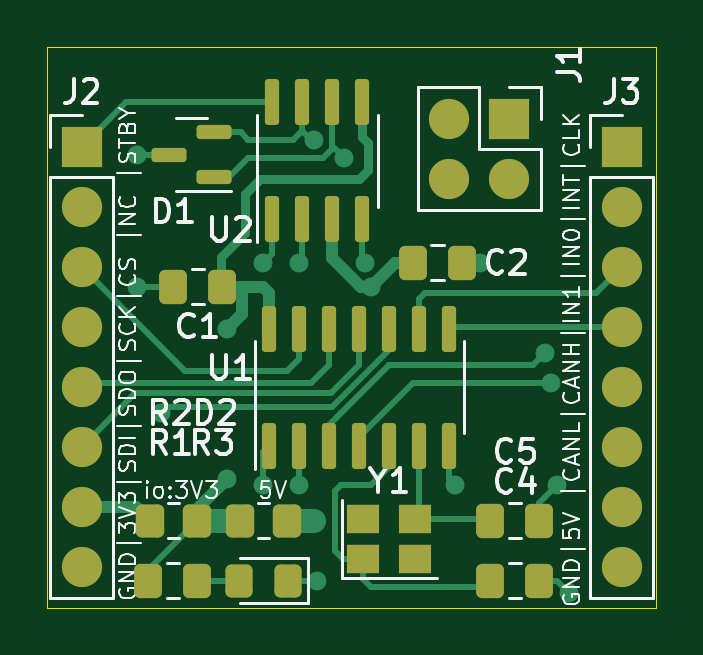
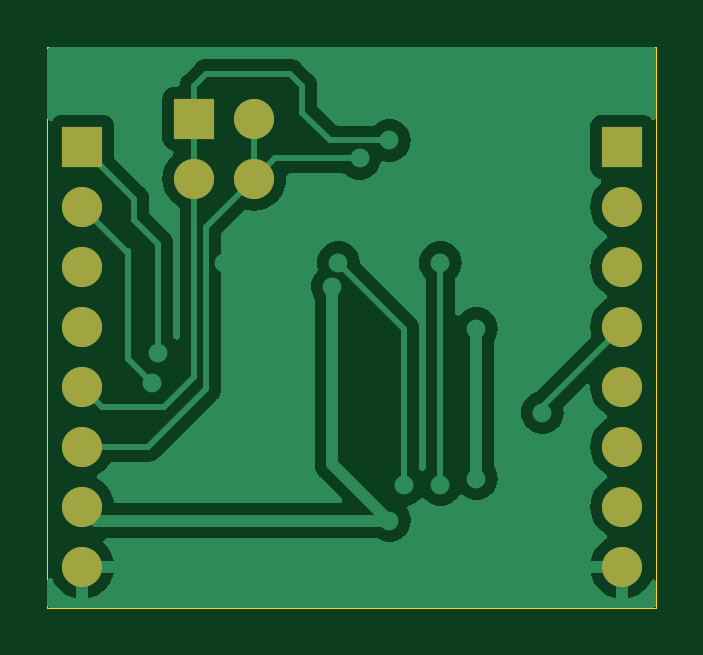
Circuit board: 9 layer files. Board 25.8 x 23.7 mm.
- bottom_copper: canfd_breakout-B_Cu.gbl (25722 bytes)
- bottom_mask: canfd_breakout-B_Mask.gbs (1097 bytes)
- paste: canfd_breakout-B_Paste.gbp (493 bytes)
- bottom_silk: canfd_breakout-B_Silkscreen.gbo (1100 bytes)
- outline: canfd_breakout-Edge_Cuts.gm1 (653 bytes)
- top_copper: canfd_breakout-F_Cu.gtl (10812 bytes)
- top_mask: canfd_breakout-F_Mask.gts (3625 bytes)
- paste: canfd_breakout-F_Paste.gtp (3016 bytes)
- top_silk: canfd_breakout-F_Silkscreen.gto (47300 bytes)

=== bottom_copper: canfd_breakout-B_Cu.gbl (25722 bytes, source omitted) ===
=== bottom_mask: canfd_breakout-B_Mask.gbs ===
G04 #@! TF.GenerationSoftware,KiCad,Pcbnew,7.0.1*
G04 #@! TF.CreationDate,2023-10-25T20:54:25+02:00*
G04 #@! TF.ProjectId,canfd_breakout,63616e66-645f-4627-9265-616b6f75742e,rev?*
G04 #@! TF.SameCoordinates,Original*
G04 #@! TF.FileFunction,Soldermask,Bot*
G04 #@! TF.FilePolarity,Negative*
%FSLAX46Y46*%
G04 Gerber Fmt 4.6, Leading zero omitted, Abs format (unit mm)*
G04 Created by KiCad (PCBNEW 7.0.1) date 2023-10-25 20:54:25*
%MOMM*%
%LPD*%
G01*
G04 APERTURE LIST*
%ADD10R,1.700000X1.700000*%
%ADD11O,1.700000X1.700000*%
G04 APERTURE END LIST*
D10*
X122860000Y-100000000D03*
D11*
X122860000Y-102540000D03*
X122860000Y-105080000D03*
X122860000Y-107620000D03*
X122860000Y-110160000D03*
X122860000Y-112700000D03*
X122860000Y-115240000D03*
X122860000Y-117780000D03*
D10*
X100000000Y-100000000D03*
D11*
X100000000Y-102540000D03*
X100000000Y-105080000D03*
X100000000Y-107620000D03*
X100000000Y-110160000D03*
X100000000Y-112700000D03*
X100000000Y-115240000D03*
X100000000Y-117780000D03*
X115570000Y-101346000D03*
X115570000Y-98806000D03*
X118110000Y-101346000D03*
D10*
X118110000Y-98806000D03*
M02*

=== paste: canfd_breakout-B_Paste.gbp ===
G04 #@! TF.GenerationSoftware,KiCad,Pcbnew,7.0.1*
G04 #@! TF.CreationDate,2023-10-25T20:54:25+02:00*
G04 #@! TF.ProjectId,canfd_breakout,63616e66-645f-4627-9265-616b6f75742e,rev?*
G04 #@! TF.SameCoordinates,Original*
G04 #@! TF.FileFunction,Paste,Bot*
G04 #@! TF.FilePolarity,Positive*
%FSLAX46Y46*%
G04 Gerber Fmt 4.6, Leading zero omitted, Abs format (unit mm)*
G04 Created by KiCad (PCBNEW 7.0.1) date 2023-10-25 20:54:25*
%MOMM*%
%LPD*%
G01*
G04 APERTURE LIST*
G04 APERTURE END LIST*
M02*

=== bottom_silk: canfd_breakout-B_Silkscreen.gbo ===
G04 #@! TF.GenerationSoftware,KiCad,Pcbnew,7.0.1*
G04 #@! TF.CreationDate,2023-10-25T20:54:25+02:00*
G04 #@! TF.ProjectId,canfd_breakout,63616e66-645f-4627-9265-616b6f75742e,rev?*
G04 #@! TF.SameCoordinates,Original*
G04 #@! TF.FileFunction,Legend,Bot*
G04 #@! TF.FilePolarity,Positive*
%FSLAX46Y46*%
G04 Gerber Fmt 4.6, Leading zero omitted, Abs format (unit mm)*
G04 Created by KiCad (PCBNEW 7.0.1) date 2023-10-25 20:54:25*
%MOMM*%
%LPD*%
G01*
G04 APERTURE LIST*
%ADD10R,1.700000X1.700000*%
%ADD11O,1.700000X1.700000*%
G04 APERTURE END LIST*
%LPC*%
D10*
X122860000Y-100000000D03*
D11*
X122860000Y-102540000D03*
X122860000Y-105080000D03*
X122860000Y-107620000D03*
X122860000Y-110160000D03*
X122860000Y-112700000D03*
X122860000Y-115240000D03*
X122860000Y-117780000D03*
D10*
X100000000Y-100000000D03*
D11*
X100000000Y-102540000D03*
X100000000Y-105080000D03*
X100000000Y-107620000D03*
X100000000Y-110160000D03*
X100000000Y-112700000D03*
X100000000Y-115240000D03*
X100000000Y-117780000D03*
X115570000Y-101346000D03*
X115570000Y-98806000D03*
X118110000Y-101346000D03*
D10*
X118110000Y-98806000D03*
M02*

=== outline: canfd_breakout-Edge_Cuts.gm1 ===
G04 #@! TF.GenerationSoftware,KiCad,Pcbnew,7.0.1*
G04 #@! TF.CreationDate,2023-10-25T20:54:25+02:00*
G04 #@! TF.ProjectId,canfd_breakout,63616e66-645f-4627-9265-616b6f75742e,rev?*
G04 #@! TF.SameCoordinates,Original*
G04 #@! TF.FileFunction,Profile,NP*
%FSLAX46Y46*%
G04 Gerber Fmt 4.6, Leading zero omitted, Abs format (unit mm)*
G04 Created by KiCad (PCBNEW 7.0.1) date 2023-10-25 20:54:25*
%MOMM*%
%LPD*%
G01*
G04 APERTURE LIST*
G04 #@! TA.AperFunction,Profile*
%ADD10C,0.001000*%
G04 #@! TD*
G04 APERTURE END LIST*
D10*
X98552000Y-95758000D02*
X124333000Y-95758000D01*
X124333000Y-119507000D01*
X98552000Y-119507000D01*
X98552000Y-95758000D01*
M02*

=== top_copper: canfd_breakout-F_Cu.gtl (10812 bytes, source omitted) ===
=== top_mask: canfd_breakout-F_Mask.gts (3625 bytes, source withheld) ===
=== paste: canfd_breakout-F_Paste.gtp (3016 bytes, source withheld) ===
=== top_silk: canfd_breakout-F_Silkscreen.gto (47300 bytes, source omitted) ===
